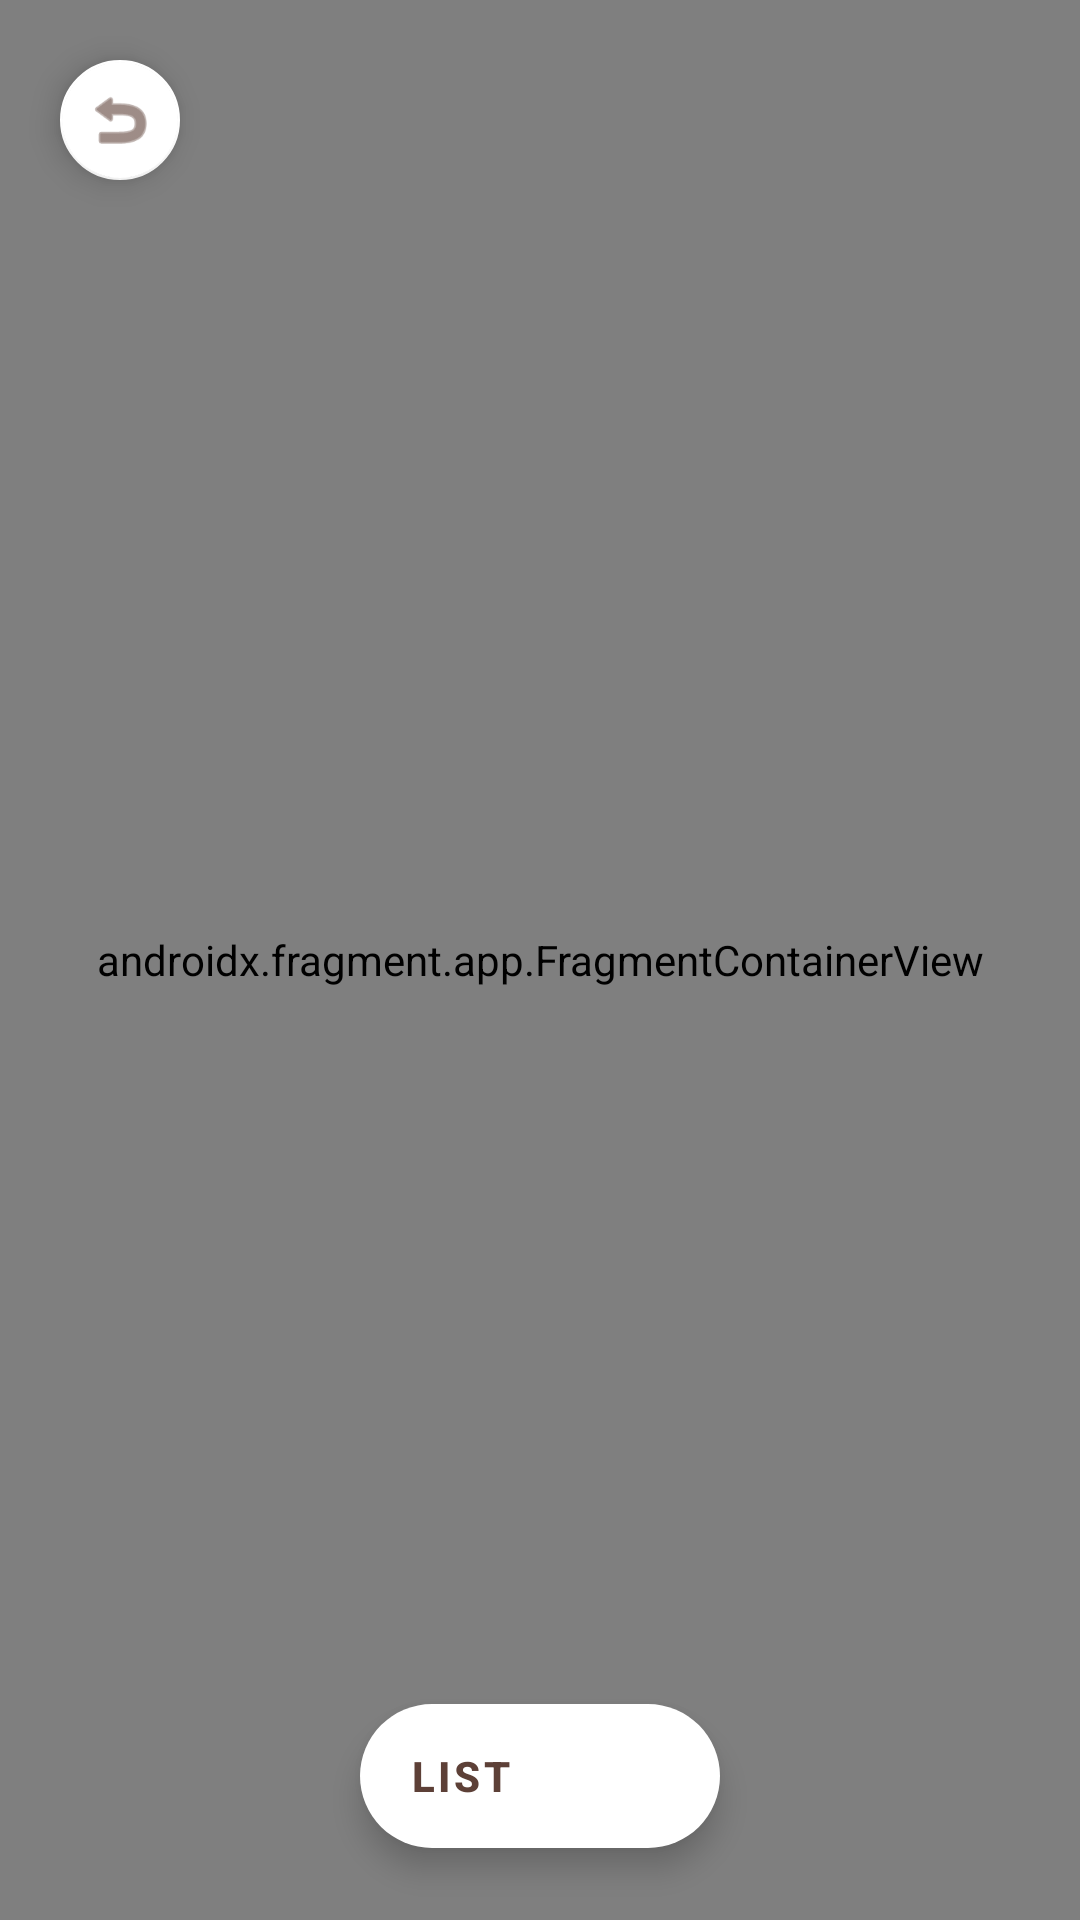

This screen was rendered from an Android layout file. Write that file and the resources it references.
<!-- AndroidManifest.xml: application theme Theme.UniBrew -->
<!-- res/layout/activity_map_view.xml -->
<?xml version="1.0" encoding="utf-8"?>
<RelativeLayout xmlns:android="http://schemas.android.com/apk/res/android"
    xmlns:app="http://schemas.android.com/apk/res-auto"
    android:layout_width="match_parent"
    android:layout_height="match_parent">

    <androidx.fragment.app.FragmentContainerView
        android:id="@+id/map_full"
        android:name="com.google.android.gms.maps.SupportMapFragment"
        android:layout_width="match_parent"
        android:layout_height="match_parent" />

    <com.google.android.material.floatingactionbutton.FloatingActionButton
        android:id="@+id/btnBackToList"
        android:layout_width="wrap_content"
        android:layout_height="wrap_content"
        android:layout_margin="16dp"
        android:src="@android:drawable/ic_menu_revert"
        app:backgroundTint="@color/white"
        app:tint="@color/coffee_dark"
        app:fabSize="mini" />

    <com.google.android.material.floatingactionbutton.ExtendedFloatingActionButton
        android:id="@+id/btnSwitchToList"
        android:layout_width="wrap_content"
        android:layout_height="wrap_content"
        android:layout_alignParentBottom="true"
        android:layout_centerHorizontal="true"
        android:layout_marginBottom="24dp"
        android:text=" List"
        android:textColor="@color/coffee_dark"
        android:textStyle="bold"
        app:icon="@drawable/ic_list_icon"
        app:iconTint="@color/coffee_dark"
        app:backgroundTint="@color/white" />

</RelativeLayout>
<!-- resources referenced by this layout -->
<resources>
  <color name="coffee_dark">#5D4037</color>
  <color name="white">#FFFFFF</color>
  <style name="Theme.UniBrew" parent="Theme.MaterialComponents.DayNight.NoActionBar">
          <item name="colorPrimary">@color/coffee_primary</item>
          <item name="colorPrimaryVariant">@color/status_bar</item>
          <item name="colorOnPrimary">@color/white</item>
  
          <item name="colorSecondary">@color/orange_pop</item>
          <item name="colorOnSecondary">@color/black</item>
  
          <item name="android:statusBarColor">@color/status_bar</item>
  
          <item name="popupMenuStyle">@style/CozyPopupMenu</item>
          <item name="android:popupMenuStyle">@style/CozyPopupMenu</item>
      </style>
  <color name="coffee_primary">#8D6E63</color>
  <color name="status_bar">#6D4C41</color>
  <color name="orange_pop">#FFAB91</color>
  <color name="black">#3E2723</color>
  <style name="CozyPopupMenu" parent="Widget.AppCompat.PopupMenu">
          <item name="android:popupBackground">@drawable/bg_rounded_menu</item>
          <item name="android:dropDownVerticalOffset">4dp</item>
          <item name="android:textColor">@color/coffee_dark</item>
      </style>
  <!-- drawable bg_rounded_menu (drawable) -->
  <?xml version="1.0" encoding="utf-8"?>
  <shape xmlns:android="http://schemas.android.com/apk/res/android">
      <solid android:color="@color/cream_background" /> <corners android:radius="16dp" />      <stroke android:width="2dp" android:color="@color/latte_accent" /> <padding android:left="8dp" android:right="8dp" android:top="8dp" android:bottom="8dp"/>
  </shape>
  <color name="cream_background">#FDF5E6</color>
  <color name="latte_accent">#D7CCC8</color>
</resources>
